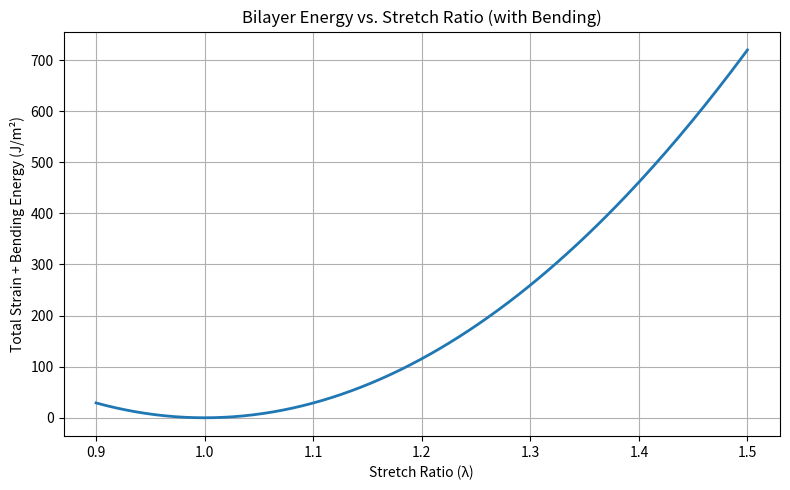

Here is the Python script that generated this plot:
# Re-run after environment reset

import numpy as np
import matplotlib.pyplot as plt

def bilayer_strain_energy(lambda_vals, mu_elastomer, t_elastomer, E_metal, nu_metal, t_metal, curvature):
    """
    Computes total strain + bending energy per unit area for a metal-elastomer bilayer.

    Parameters:
    - lambda_vals: array of stretch ratios (equi-biaxial)
    - mu_elastomer: shear modulus of elastomer (Pa)
    - t_elastomer: thickness of elastomer (m)
    - E_metal: Young's modulus of metal (Pa)
    - nu_metal: Poisson's ratio of metal
    - t_metal: thickness of metal (m)
    - curvature: scalar curvature (1/radius) in 1D (assumed same in x and y)

    Returns:
    - U_total: total energy per unit area (J/m²)
    """
    # Strain energy in elastomer (neo-Hookean, incompressible)
    I1 = 2 * lambda_vals**2 + 1 / lambda_vals**4
    W_elastomer = 0.5 * mu_elastomer * (I1 - 3)
    U_elastomer = W_elastomer * t_elastomer

    # Strain energy in metal (linear elasticity)
    strain_metal = lambda_vals - 1
    W_metal = (E_metal / (1 - nu_metal)) * strain_metal**2
    U_metal = W_metal * t_metal

    # Bending energy in metal (only)
    D_metal = E_metal * t_metal**3 / (12 * (1 - nu_metal**2))  # Bending stiffness
    U_bending = D_metal * curvature**2  # per unit area

    # Total energy per unit area
    U_total = U_elastomer + U_metal + U_bending
    return U_total

# Example parameters
lambda_range = np.linspace(0.9, 1.5, 200)
mu_elastomer = 333e3           # shear modulus of elastomer (Pa)
t_elastomer = 20e-6            # 20 µm
E_metal = 80e9                 # Young's modulus of gold (Pa)
nu_metal = 0.44                # Poisson's ratio of gold
t_metal = 20e-9                # 20 nm
curvature = 1 / (1e-3)         # curvature = 1 mm⁻¹

# Compute total strain + bending energy
U = bilayer_strain_energy(lambda_range, mu_elastomer, t_elastomer, E_metal, nu_metal, t_metal, curvature)

# Plotting
plt.figure(figsize=(8, 5))
plt.plot(lambda_range, U, linewidth=2)
plt.xlabel("Stretch Ratio (λ)")
plt.ylabel("Total Strain + Bending Energy (J/m²)")
plt.title("Bilayer Energy vs. Stretch Ratio (with Bending)")
plt.grid(True)
plt.tight_layout()
plt.show()
